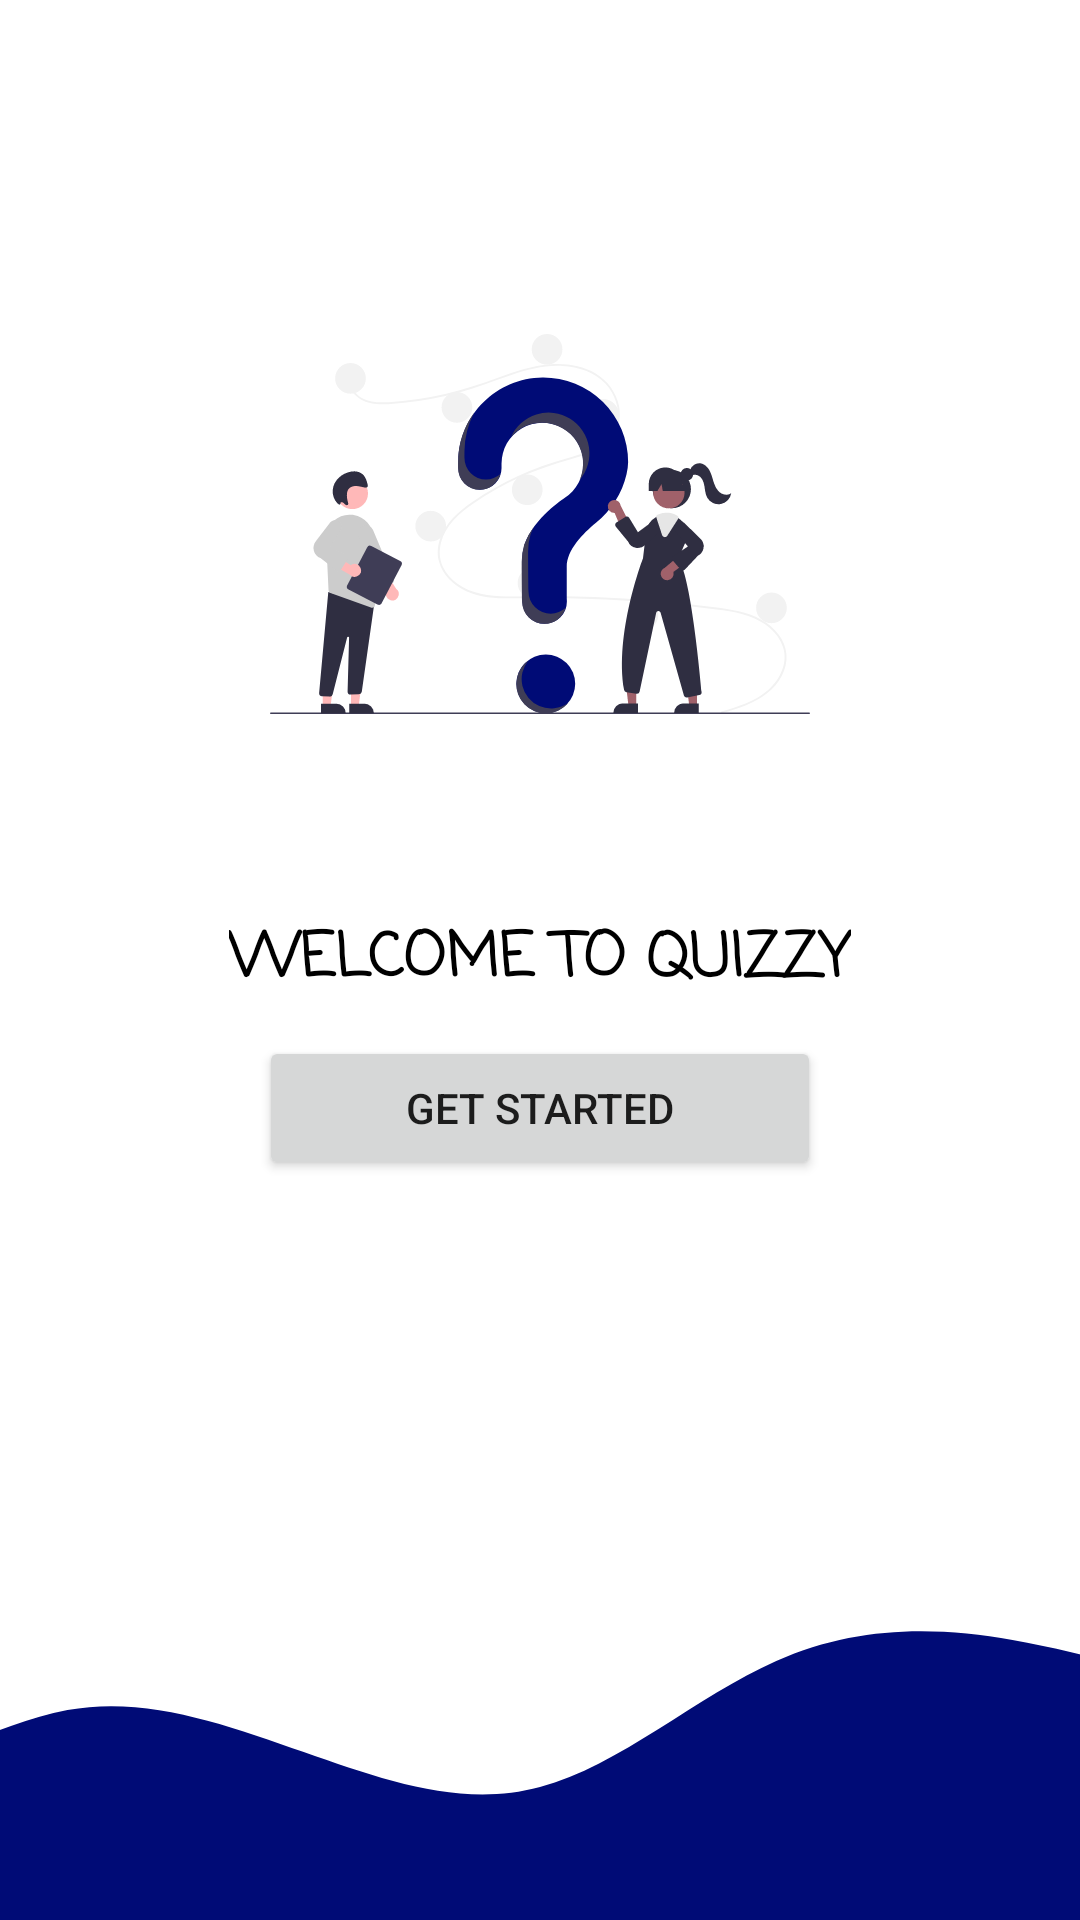

The Android layout XML behind this screen, and the referenced resources:
<!-- AndroidManifest.xml: application theme Theme.QuizApp.NoActionBar -->
<!-- res/layout/activity_start.xml -->
<?xml version="1.0" encoding="utf-8"?>
<androidx.constraintlayout.widget.ConstraintLayout xmlns:android="http://schemas.android.com/apk/res/android"
    xmlns:app="http://schemas.android.com/apk/res-auto"
    xmlns:tools="http://schemas.android.com/tools"
    android:layout_width="match_parent"
    android:layout_height="match_parent"
    tools:context=".activity.activity.StartActivity">
    <TextView
        android:id="@+id/LoginHeading"
        android:layout_width="wrap_content"
        android:layout_height="wrap_content"
        android:text="@string/welcome_to_quizzy"
        android:textStyle="bold"
        android:fontFamily="casual"
        android:textColor="@color/black"
        android:textSize="20sp"
        app:layout_constraintBottom_toBottomOf="parent"
        app:layout_constraintEnd_toEndOf="parent"
        app:layout_constraintStart_toStartOf="parent"
        app:layout_constraintTop_toTopOf="parent"
        />

    <ImageView
        android:id="@+id/imageView"
        android:layout_width="180dp"
        android:layout_height="180dp"
        android:layout_marginBottom="40dp"
        app:layout_constraintBottom_toTopOf="@+id/LoginHeading"
        android:src="@drawable/ic_undraw_questions_re_1fy7"
        app:layout_constraintEnd_toEndOf="parent"
        app:layout_constraintStart_toStartOf="parent"
        />

    <Button
        android:id="@+id/btnGetStart"
        android:layout_width="0dp"
        android:layout_height="wrap_content"
        android:layout_margin="10dp"
        android:text="@string/get_started"
        app:layout_constraintEnd_toEndOf="@+id/LoginHeading"
        app:layout_constraintHorizontal_bias="0.498"
        app:layout_constraintStart_toStartOf="@+id/LoginHeading"
        app:layout_constraintTop_toBottomOf="@+id/LoginHeading" />

    <ImageView
        android:id="@+id/imageView2"
        android:layout_width="0dp"
        android:scaleType="centerCrop"
        android:layout_height="140dp"
        app:layout_constraintBottom_toBottomOf="parent"
        app:layout_constraintEnd_toEndOf="parent"
        app:layout_constraintStart_toStartOf="parent"
        android:src="@drawable/ic_wave"
        android:contentDescription="wave" />


</androidx.constraintlayout.widget.ConstraintLayout>
<!-- resources referenced by this layout -->
<resources>
  <color name="black">#FF000000</color>
  <!-- drawable ic_undraw_questions_re_1fy7: vector/xml drawable (drawable, 13087 chars, omitted) -->
  <!-- drawable ic_wave (drawable) -->
  <vector xmlns:android="http://schemas.android.com/apk/res/android"
      android:width="1440dp"
      android:height="320dp"
      android:viewportWidth="1440"
      android:viewportHeight="320">
    <path
        android:pathData="M0,96L30,122.7C60,149 120,203 180,208C240,213 300,171 360,160C420,149 480,171 540,192C600,213 660,235 720,218.7C780,203 840,149 900,122.7C960,96 1020,96 1080,106.7C1140,117 1200,139 1260,138.7C1320,139 1380,117 1410,106.7L1440,96L1440,320L1410,320C1380,320 1320,320 1260,320C1200,320 1140,320 1080,320C1020,320 960,320 900,320C840,320 780,320 720,320C660,320 600,320 540,320C480,320 420,320 360,320C300,320 240,320 180,320C120,320 60,320 30,320L0,320Z"
        android:fillColor="#000b76"/>
  </vector>
  <string name="get_started">Get Started</string>
  <string name="welcome_to_quizzy">WELCOME TO QUIZZY</string>
  <style name="Theme.QuizApp.NoActionBar" parent="Theme.MaterialComponents.DayNight.NoActionBar">
          
          <item name="colorPrimary">@color/colorPrimaryButtonBg</item>
          <item name="colorPrimaryVariant">@color/purple_500</item>
          <item name="colorOnPrimary">@color/white</item>
          
          <item name="colorSecondary">@color/teal_200</item>
          <item name="colorSecondaryVariant">@color/teal_700</item>
          <item name="colorOnSecondary">@color/black</item>
          
          <item name="android:statusBarColor" tools:targetApi="l">?attr/colorPrimaryVariant</item>
          
  
      </style>
  <color name="colorPrimaryButtonBg">#000b76</color>
  <color name="purple_500">#FF6200EE</color>
  <color name="white">#FFFFFFFF</color>
  <color name="teal_200">#FF03DAC5</color>
  <color name="teal_700">#FF018786</color>
</resources>
